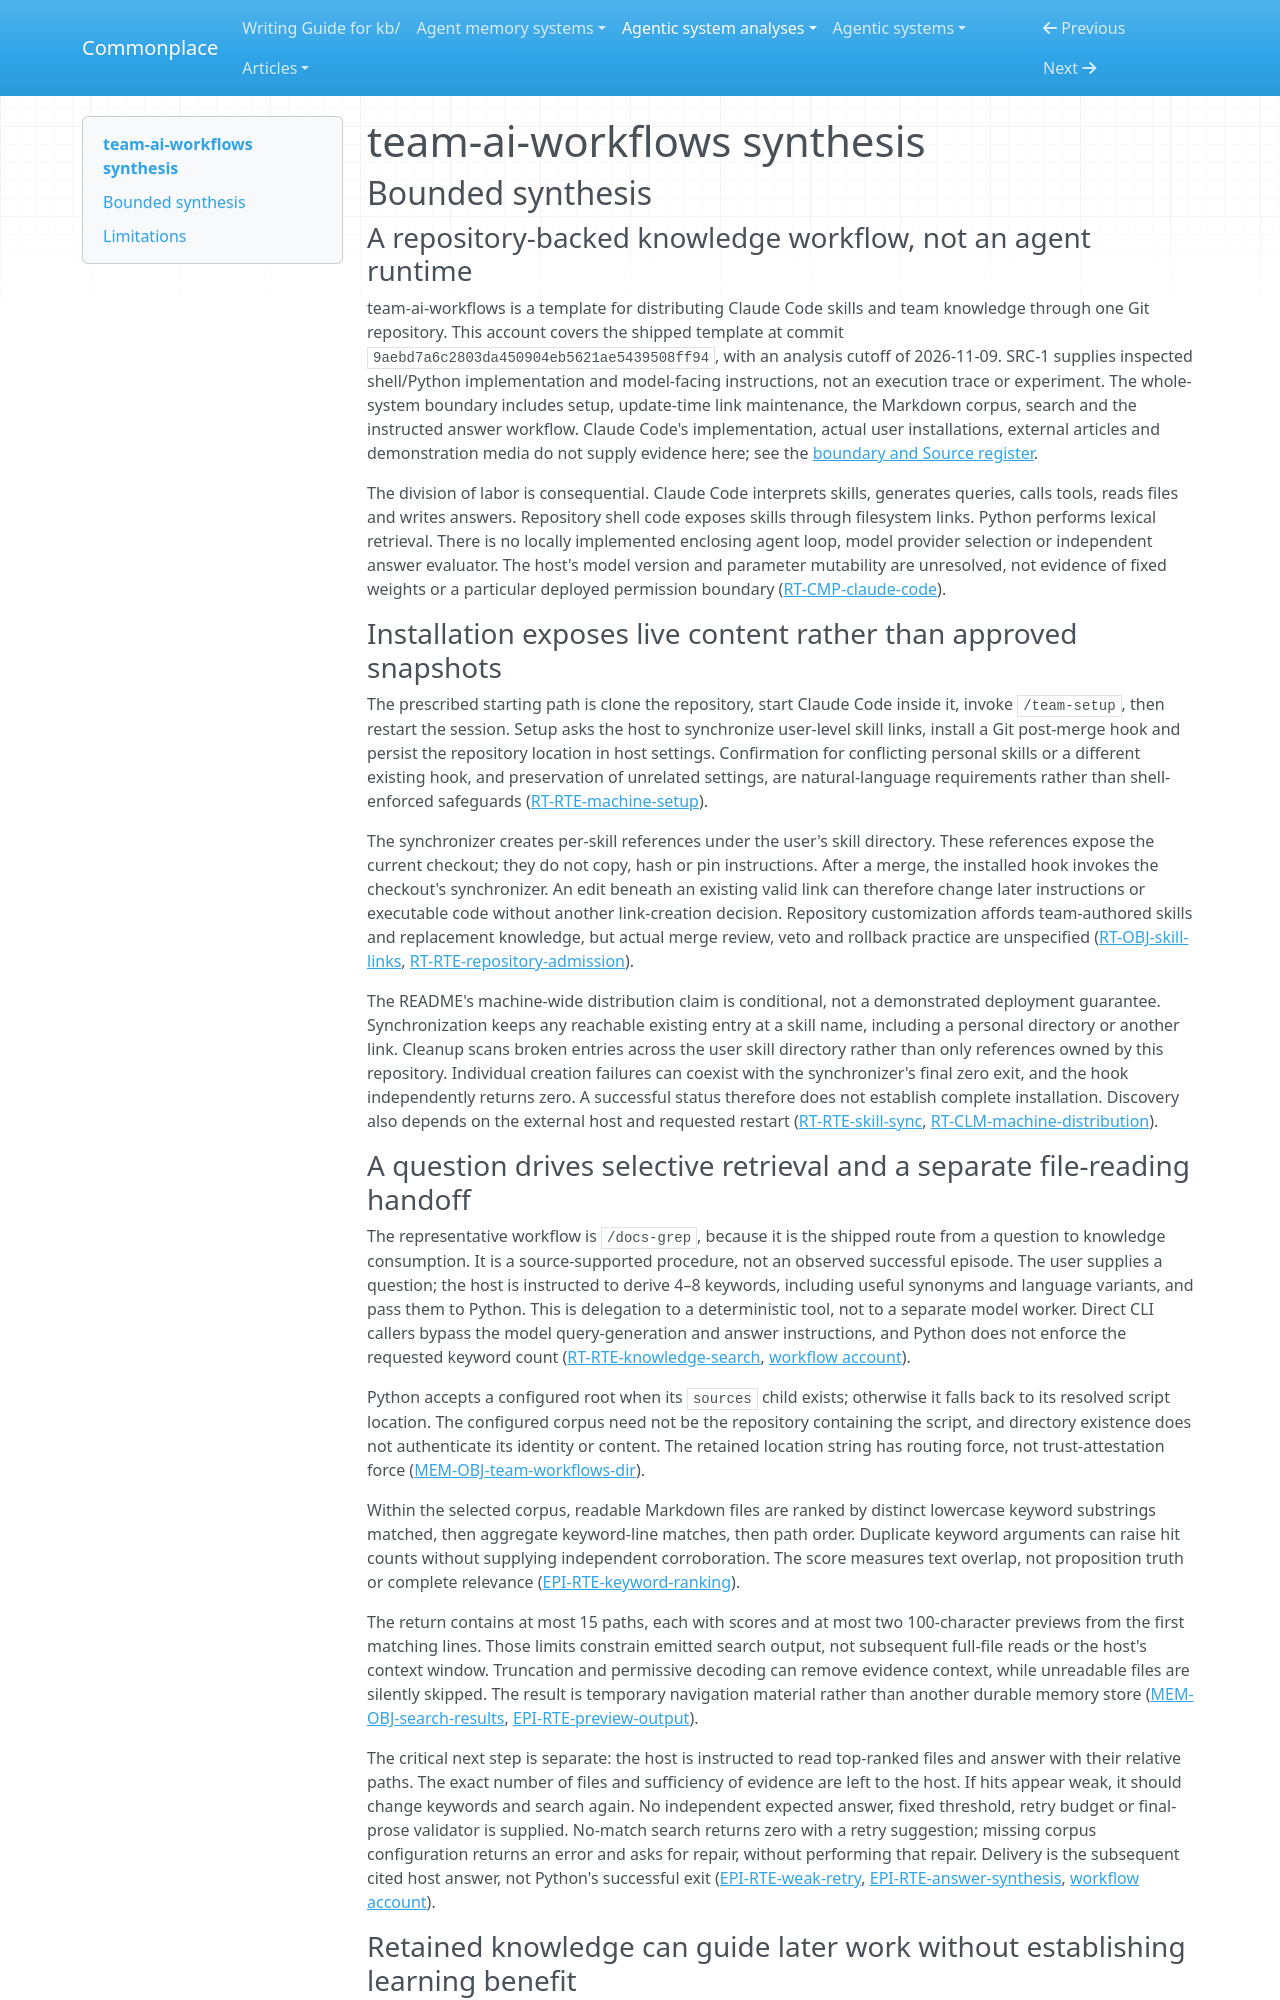

repository: zby/commonplace · page: agentic-system-analyses/retained/umezy--team-ai-workflows/synthesis/index.html · generator: mkdocs

---
type: agentic-system-analyses/types/agentic-system-synthesis.md
description: "team-ai-workflows distributes mutable skills and Markdown knowledge through Git, with lexical retrieval and host-directed answers but no shipped trace-fed update loop."
run-id: AAS-2026-11-09-team-ai-workflows-c00fb85f7ed1-01
reviewed-boundary: "9aebd7a6c2803da450904eb5621ae5439508ff94"
---

# team-ai-workflows synthesis

## Bounded synthesis

### A repository-backed knowledge workflow, not an agent runtime

team-ai-workflows is a template for distributing Claude Code skills and team knowledge through one Git repository. This account covers the shipped template at commit `9aebd7a6c2803da450904eb5621ae5439508ff94`, with an analysis cutoff of 2026-11-09. SRC-1 supplies inspected shell/Python implementation and model-facing instructions, not an execution trace or experiment. The whole-system boundary includes setup, update-time link maintenance, the Markdown corpus, search and the instructed answer workflow. Claude Code's implementation, actual user installations, external articles and demonstration media do not supply evidence here; see the [boundary and Source register](boundary.md#source-register).

The division of labor is consequential. Claude Code interprets skills, generates queries, calls tools, reads files and writes answers. Repository shell code exposes skills through filesystem links. Python performs lexical retrieval. There is no locally implemented enclosing agent loop, model provider selection or independent answer evaluator. The host's model version and parameter mutability are unresolved, not evidence of fixed weights or a particular deployed permission boundary ([RT-CMP-claude-code](runtime.md#rt-cmp-claude-code)).

### Installation exposes live content rather than approved snapshots

The prescribed starting path is clone the repository, start Claude Code inside it, invoke `/team-setup`, then restart the session. Setup asks the host to synchronize user-level skill links, install a Git post-merge hook and persist the repository location in host settings. Confirmation for conflicting personal skills or a different existing hook, and preservation of unrelated settings, are natural-language requirements rather than shell-enforced safeguards ([RT-RTE-machine-setup](runtime.md#rt-rte-machine-setup)).

The synchronizer creates per-skill references under the user's skill directory. These references expose the current checkout; they do not copy, hash or pin instructions. After a merge, the installed hook invokes the checkout's synchronizer. An edit beneath an existing valid link can therefore change later instructions or executable code without another link-creation decision. Repository customization affords team-authored skills and replacement knowledge, but actual merge review, veto and rollback practice are unspecified ([RT-OBJ-skill-links](runtime.md#rt-obj-skill-links), [RT-RTE-repository-admission](runtime.md#rt-rte-repository-admission)).

The README's machine-wide distribution claim is conditional, not a demonstrated deployment guarantee. Synchronization keeps any reachable existing entry at a skill name, including a personal directory or another link. Cleanup scans broken entries across the user skill directory rather than only references owned by this repository. Individual creation failures can coexist with the synchronizer's final zero exit, and the hook independently returns zero. A successful status therefore does not establish complete installation. Discovery also depends on the external host and requested restart ([RT-RTE-skill-sync](runtime.md#rt-rte-skill-sync), [RT-CLM-machine-distribution](runtime.md#rt-clm-machine-distribution)).

### A question drives selective retrieval and a separate file-reading handoff

The representative workflow is `/docs-grep`, because it is the shipped route from a question to knowledge consumption. It is a source-supported procedure, not an observed successful episode. The user supplies a question; the host is instructed to derive 4–8 keywords, including useful synonyms and language variants, and pass them to Python. This is delegation to a deterministic tool, not to a separate model worker. Direct CLI callers bypass the model query-generation and answer instructions, and Python does not enforce the requested keyword count ([RT-RTE-knowledge-search](runtime.md#rt-rte-knowledge-search), [workflow account](workflow.md#workflow-account)).

Python accepts a configured root when its `sources` child exists; otherwise it falls back to its resolved script location. The configured corpus need not be the repository containing the script, and directory existence does not authenticate its identity or content. The retained location string has routing force, not trust-attestation force ([MEM-OBJ-team-workflows-dir](memory.md#mem-obj-team-workflows-dir)).

Within the selected corpus, readable Markdown files are ranked by distinct lowercase keyword substrings matched, then aggregate keyword-line matches, then path order. Duplicate keyword arguments can raise hit counts without supplying independent corroboration. The score measures text overlap, not proposition truth or complete relevance ([EPI-RTE-keyword-ranking](epistemic.md#epi-rte-keyword-ranking)).

The return contains at most 15 paths, each with scores and at most two 100-character previews from the first matching lines. Those limits constrain emitted search output, not subsequent full-file reads or the host's context window. Truncation and permissive decoding can remove evidence context, while unreadable files are silently skipped. The result is temporary navigation material rather than another durable memory store ([MEM-OBJ-search-results](memory.md#mem-obj-search-results), [EPI-RTE-preview-output](epistemic.md#epi-rte-preview-output)).

The critical next step is separate: the host is instructed to read top-ranked files and answer with their relative paths. The exact number of files and sufficiency of evidence are left to the host. If hits appear weak, it should change keywords and search again. No independent expected answer, fixed threshold, retry budget or final-prose validator is supplied. No-match search returns zero with a retry suggestion; missing corpus configuration returns an error and asks for repair, without performing that repair. Delivery is the subsequent cited host answer, not Python's successful exit ([EPI-RTE-weak-retry](epistemic.md#epi-rte-weak-retry), [EPI-RTE-answer-synthesis](epistemic.md#epi-rte-answer-synthesis), [workflow account](workflow.md#workflow-account)).
